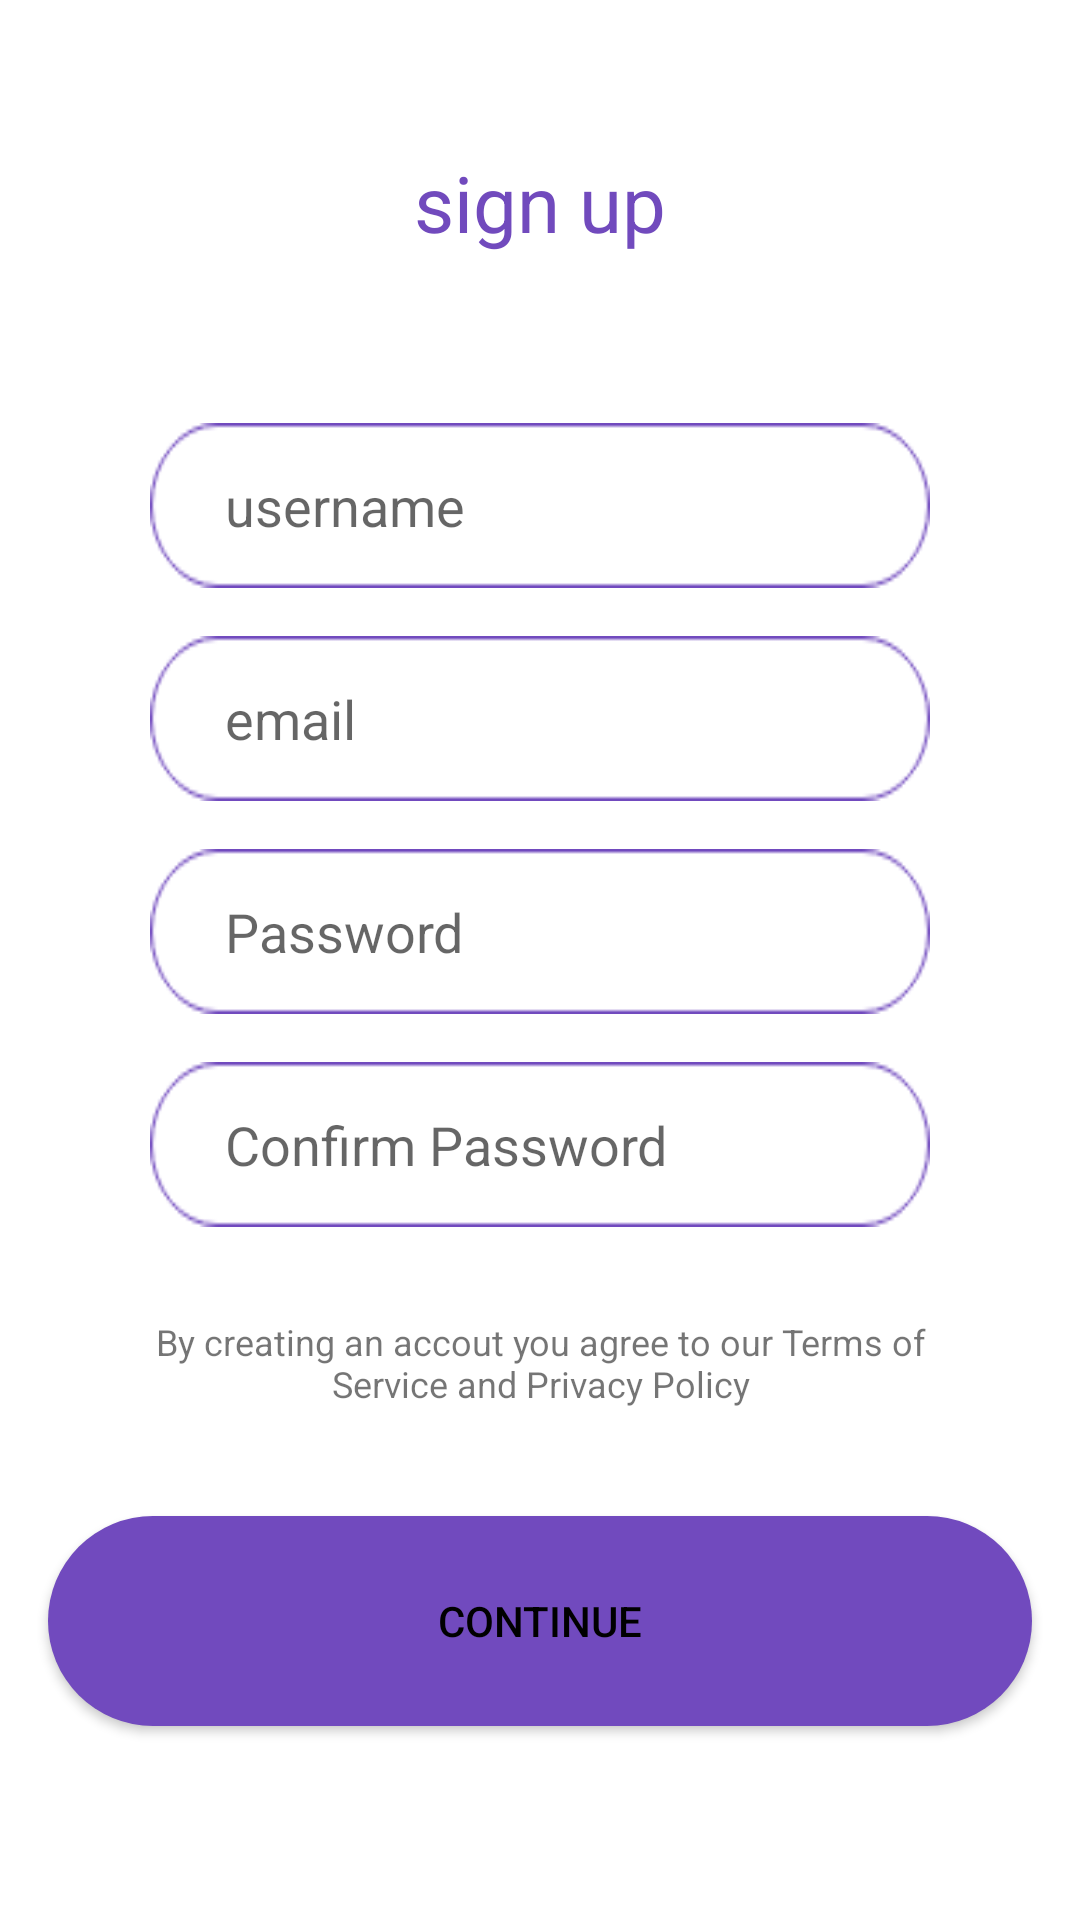

Reconstruct the res/layout file that produces this screen, plus the resources it refers to.
<!-- AndroidManifest.xml: application theme FortniteNew -->
<!-- res/layout/sign_up_layout.xml -->
<?xml version="1.0" encoding="utf-8"?>
<LinearLayout
    android:orientation="vertical"
    xmlns:android="http://schemas.android.com/apk/res/android"
    xmlns:app="http://schemas.android.com/apk/res-auto"
    xmlns:tools="http://schemas.android.com/tools"
    android:layout_width="match_parent"
    android:id="@+id/signupLayout"
    android:layout_height="match_parent"
    android:background="@android:color/white"
    android:fillViewport="true">

    <ScrollView
        android:layout_width="match_parent"
        android:windowSoftInputMode="adjustResize|stateHidden"

        android:layout_height="match_parent">
        <LinearLayout
            android:layout_width="match_parent"
            android:layout_height="match_parent"
            android:orientation="vertical">

            <TextView
                android:layout_width="match_parent"
                android:layout_height="wrap_content"
                android:layout_marginTop="50dp"
                android:layout_marginBottom="20dp"
                android:gravity="center_horizontal"
                android:text="@string/signup"
                android:textColor="@color/purple"
                android:textSize="26sp" />


            <TextView
                android:id="@+id/sign_in"
                android:layout_width="0dp"
                android:layout_height="0dp"
                android:layout_marginBottom="20dp"
                android:gravity="center_horizontal"
                android:text="Sign In"
                android:textColor="@android:color/holo_blue_light"
                android:textSize="18sp"
                />


            





            <EditText
                android:paddingStart="25dp"
                android:paddingLeft="25dp"
                android:id="@+id/full_name"
                android:layout_width="match_parent"
                android:layout_height="55dp"
                android:layout_marginLeft="50dp"
                android:background="@drawable/circular_boarder"
                android:layout_marginRight="50dp"
                android:layout_marginTop="16dp"
                android:ems="10"
                android:hint="@string/username"
                android:inputType="textPersonName"
                />

            <EditText

                android:paddingStart="25dp"
                android:paddingLeft="25dp"
                android:id="@+id/email"
                android:layout_width="match_parent"
                android:layout_height="55dp"
                android:layout_marginLeft="50dp"
                android:layout_marginRight="50dp"
                android:background="@drawable/circular_boarder"

                android:layout_marginTop="16dp"
                android:ems="10"
                android:hint="@string/email"
                android:inputType="textEmailAddress" />

            <EditText

                android:paddingStart="25dp"
                android:paddingLeft="25dp"
                android:id="@+id/password"
                android:layout_width="match_parent"
                android:layout_height="55dp"
                android:layout_marginLeft="50dp"
                android:layout_marginRight="50dp"
                android:layout_marginTop="16dp"
                android:ems="10"
                android:hint="@string/password"
                android:background="@drawable/circular_boarder"
                android:inputType="textPassword" />

            <EditText

                android:paddingStart="25dp"
                android:paddingLeft="25dp"
                android:id="@+id/confirm_password"
                android:layout_width="match_parent"
                android:layout_height="55dp"
                android:layout_marginLeft="50dp"
                android:layout_marginRight="50dp"
                android:background="@drawable/circular_boarder"

                android:layout_marginTop="16dp"
                android:ems="10"
                android:hint="@string/confirm_password"
                android:inputType="textPassword" />

            <TextView
                android:layout_width="match_parent"
                android:layout_height="wrap_content"
                android:layout_marginTop="30dp"
                android:gravity="center_horizontal"
                android:paddingBottom="20dp"
                android:layout_marginLeft="50dp"
                android:layout_marginRight="50dp"
                android:text="@string/terms_and_service"
                android:textSize="12sp" />

            <Button
                android:id="@+id/continue_button"
                android:layout_width="match_parent"
                android:layout_height="70dp"
                android:layout_marginLeft="16dp"
                android:layout_marginTop="16dp"
                android:layout_marginRight="16dp"
                android:layout_marginBottom="20dp"
                android:backgroundTint="#714ABE"
                android:background="@drawable/buttonstyle"
                android:padding="18dp"
                android:text="@string/continue_button"
                />
        </LinearLayout>

    </ScrollView>


</LinearLayout>
<!-- resources referenced by this layout -->
<resources>
  <color name="purple">#714ABD</color>
  <!-- drawable buttonstyle (drawable) -->
  <?xml version="1.0" encoding="utf-8"?>
  <shape
      xmlns:xmlms="http://schemas.android.com/apk/res/android">
      <corners xmlms:radius="40dp"/>
      <solid xmlms:color="@android:color/white"/>
      <padding xmlms:top="12dp" xmlms:right="15dp" xmlms:left="15dp" xmlms:bottom="12dp"/>
  
  
  </shape>
  <!-- drawable circular_boarder: png bitmap (drawable-v24, 1814 bytes) -->
  <string name="confirm_password">Confirm Password</string>
  <string name="continue_button">Continue</string>
  <string name="email">email</string>
  <string name="password">Password</string>
  <string name="signup">sign up</string>
  <string name="terms_and_service">By creating an accout you agree to our Terms of Service and Privacy Policy</string>
  <string name="username">username</string>
  <style name="FortniteNew" parent="Theme.AppCompat.Light.NoActionBar">
          <item name="android:colorBackground" tools:ignore="PrivateResource">@color/background_material_light</item>
          <item name="android:textColorPrimaryInverse">@color/colorPrimaryDark</item>
          <item name="android:textColorPrimary">@color/text_color_primary</item>
          <item name="android:textColorSecondary">@color/text_color_secondary</item>
          <item name="android:windowIsTranslucent">true</item>
          <item name="android:windowBackground">@android:color/transparent</item>
      </style>
  <color name="background_material_light">#e1bee7</color>
  <color name="colorPrimaryDark">#7b1fa2</color>
  <color name="text_color_primary">#000000</color>
  <color name="text_color_secondary">#757575</color>
</resources>
